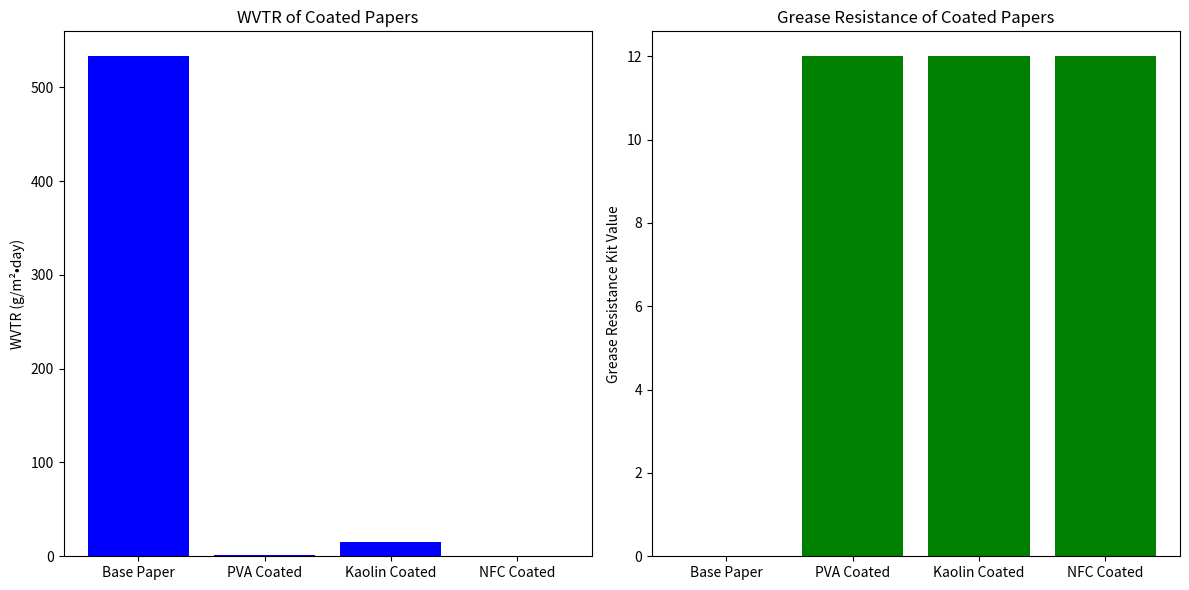

This chart was generated by the following Python code:
import pandas as pd
import matplotlib.pyplot as plt

# Sample data
data = {
    'Coating Type': ['Base Paper', 'PVA Coated', 'Kaolin Coated', 'NFC Coated'],
    'WVTR (g/m²•day)': [533, 1.3, 15, 0],
    'Grease Resistance Kit Value': [0, 12, 12, 12]
}

# Create DataFrame
df = pd.DataFrame(data)

# Plotting
fig, ax = plt.subplots(1, 2, figsize=(12, 6))

# Bar plot for WVTR
ax[0].bar(df['Coating Type'], df['WVTR (g/m²•day)'], color='blue')
ax[0].set_title('WVTR of Coated Papers')
ax[0].set_ylabel('WVTR (g/m²•day)')

# Bar plot for Grease Resistance
ax[1].bar(df['Coating Type'], df['Grease Resistance Kit Value'], color='green')
ax[1].set_title('Grease Resistance of Coated Papers')
ax[1].set_ylabel('Grease Resistance Kit Value')

plt.tight_layout()
plt.show()

# Further analysis can be added here.